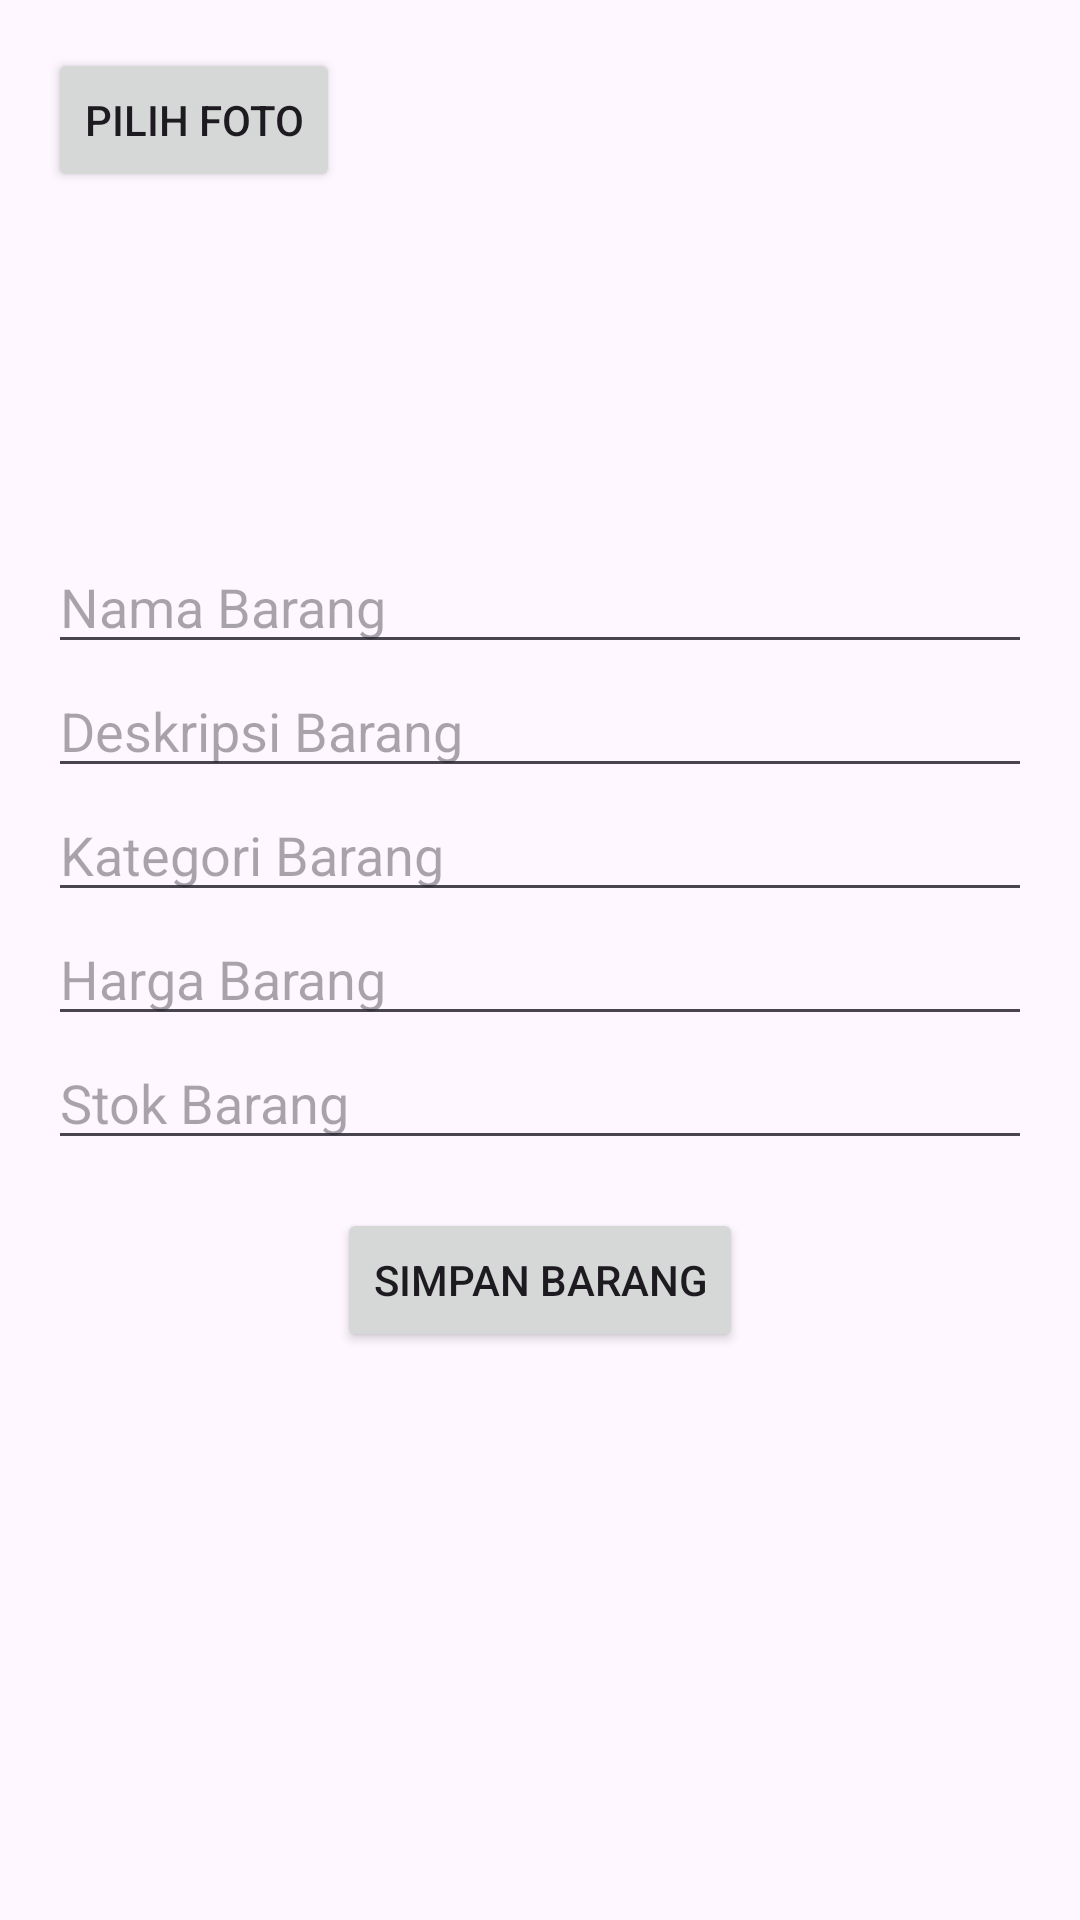

Layout XML and referenced resources for this Android screen:
<!-- AndroidManifest.xml: application theme Theme.MobileInventory -->
<!-- res/layout/activity_edit_barang.xml -->
<?xml version="1.0" encoding="utf-8"?>
<ScrollView xmlns:android="http://schemas.android.com/apk/res/android"
    android:layout_width="match_parent"
    android:layout_height="match_parent">

    <LinearLayout
        android:layout_width="match_parent"
        android:layout_height="wrap_content"
        android:orientation="vertical"
        android:padding="16dp">
        <Button
            android:id="@+id/btnPilihFoto"
            android:text="Pilih Foto"
            android:layout_width="wrap_content"
            android:layout_height="wrap_content" />

        <ImageView
            android:id="@+id/previewFoto"
            android:layout_width="100dp"
            android:layout_height="100dp"
            android:layout_marginTop="16dp" />

        
        <EditText
            android:id="@+id/inputNamaBarang"
            android:layout_width="match_parent"
            android:layout_height="wrap_content"
            android:hint="Nama Barang"
            android:inputType="text" />

        
        <EditText
            android:id="@+id/inputDeskripsi"
            android:layout_width="match_parent"
            android:layout_height="wrap_content"
            android:hint="Deskripsi Barang"
            android:inputType="textMultiLine" />

        
        <EditText
            android:id="@+id/inputKategori"
            android:layout_width="match_parent"
            android:layout_height="wrap_content"
            android:hint="Kategori Barang"
            android:inputType="text" />

        
        <EditText
            android:id="@+id/inputHarga"
            android:layout_width="match_parent"
            android:layout_height="wrap_content"
            android:hint="Harga Barang"
            android:inputType="numberDecimal" />

        
        <EditText
            android:id="@+id/inputStok"
            android:layout_width="match_parent"
            android:layout_height="wrap_content"
            android:hint="Stok Barang"
            android:inputType="number" />

        
        <Button
            android:id="@+id/btnSimpanBarang"
            android:layout_width="wrap_content"
            android:layout_height="wrap_content"
            android:layout_marginTop="16dp"
            android:layout_gravity="center_horizontal"
            android:text="Simpan Barang" />

    </LinearLayout>
</ScrollView>
<!-- resources referenced by this layout -->
<resources>
  <style name="Theme.MobileInventory" parent="Base.Theme.MobileInventory" />
  <style name="Base.Theme.MobileInventory" parent="Theme.Material3.DayNight.NoActionBar">
          
          
      </style>
</resources>
